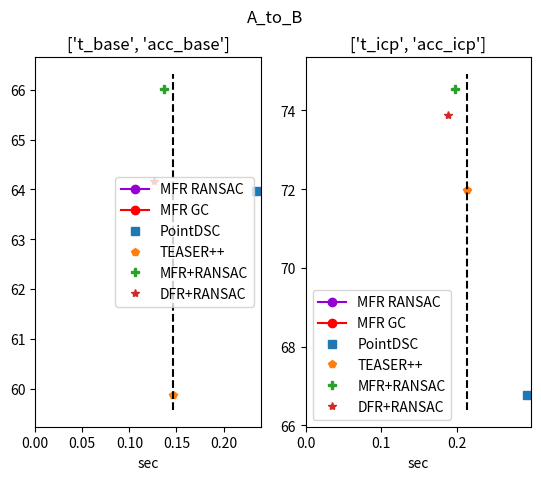
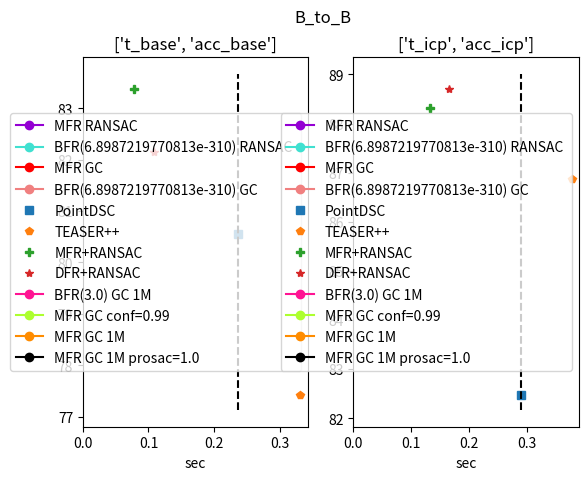

Source code (Python) for these figures, in order:
from sys import platform
import numpy as np
import matplotlib.pyplot as plt

d = { k:i for i,k in enumerate(['iters','BFR','t_base', 'acc_base', 't_icp', 'acc_icp', 'GC', 'prosac', 'conf'])}
flds  = [['t_base', 'acc_base'], ['t_icp', 'acc_icp']]

def parse_summary(filename):
    try:
        with open(filename, 'r') as fid:
            text = fid.read().splitlines()
    except:
        return np.empty([1,len(d.keys())])

    alg_name = 'dummy'

    data_list = []
    for line in text:    
        if line.startswith('==>'):
            cur_row = np.zeros(len(d.keys()))
            L = line.replace('.txt','')
            a = L.split()
            b = a[1].split('_')
            cur_row[d['GC']] = (b[1] == 'GC')
            if (b[1] == 'GC'):
                alg_name = 'GC'
                offs = 2
            else:
                alg_name = 'RANSAC'
                offs=0            
            cur_row[d['iters']] = float(b[2+offs].replace('K','000').replace('M','000000'))
            if 'BFR' in b:
                cur_row[d['BFR']] = float(b[b.index('BFR')+1])
            else:
                cur_row[d['BFR']] = -1
            if 'conf' in b:
                cur_row[d['conf']] = float(b[b.index('conf')+1])
            else:
                cur_row[d['conf']] = 0.999 # default
            if 'prosac' in b:
                cur_row[d['prosac']] = 1
            else:
                cur_row[d['prosac']] = 0

        if line.startswith(alg_name + "+ICP"): 
            a = line.split(',')            
            cur_row[d['t_icp']] = float(a[-1].split()[-1])
            cur_row[d['acc_icp']] = float(a[0].split()[-1][:-1])            
            data_list.append(cur_row)

        elif line.startswith(alg_name):
            a = line.split(',')
            cur_row[d['t_base']] = float(a[-2].split()[-1])
            cur_row[d['acc_base']] = float(a[0].split()[-1][:-1])        

    data = np.vstack(data_list)
    return data

def A_to_B():
    ref_names = ['DGR', 'PointDSC', 'TEASER++', 'MFR+RANSAC', 'DFR+RANSAC']
    ref_data = np.array([[0,0, 44.95, 0.418, 48.07, 0.462],
        [0,0,63.97,0.234,66.78,0.293],
        [0,0,59.88,0.146,71.99,0.213],
        [0,0,66.01,0.137,74.54,0.197],
        [0,0,64.16,0.126,73.88,0.188]])
    ref_data = ref_data[:,[0,1,3,2,5,4]]

    generic('A_to_B', ref_data, ref_names)


def B_to_B():
    ref_names = ['DGR', 'PointDSC', 'TEASER++', 'MFR+RANSAC', 'DFR+RANSAC']
    ref_data = np.array([
        [0,0, 57.91,0.453,61.81,0.494],
        [0,0,80.56,0.236,82.48,0.290],
        [0,0,77.43,0.331,86.88,0.378],
        [0,0,83.37,0.078,88.31,0.133],
        [0,0,82.14,0.109,88.70,0.165]])
    ref_data = ref_data[:,[0,1,3,2,5,4]]

    generic('B_to_B', ref_data, ref_names)

def draw_line(data, color, *args , label_fields=None):

    is_cur = np.ones(data.shape[0], dtype=bool)
    lbl = ''
    for i in range(0,len(args),2):
        prop = args[i]
        val = float(args[i+1])
        is_cur = is_cur & (data[:,d[prop]]==val)
        if (label_fields is None) or (prop in  label_fields):
            if prop=='iters':
                if val % 10**6 == 0:
                    lbl += f"{int(val / 10**6)}M "
                elif val % 10**3 == 0:
                    lbl += f"{int(val / 10**3)}K "
                else:
                    lbl += f"{prop}={val} "    
            elif prop=='BFR':
                lbl += (f"BFR({val}) " if val>0 else "MFR ")
            elif prop == 'GC':
                lbl += ("GC " if val else "RANSAC ")
            else:
                lbl += f"{prop}={val} "

    cur_data = data[is_cur,:]
    for j in range(2):
        ax = plt.subplot(1,2,j+1)
        ax.plot(cur_data[:,d[flds[j][0]]],
                cur_data[:,d[flds[j][1]]], 
                'o-', 
                c=color,
                label=lbl
        )

def generic(name, ref_data, ref_names):    

    data = parse_summary(f'logs/summary_{name}.txt')
    if name == 'B_to_B':
        more_data = parse_summary('logs/oct28.txt')
        data = np.vstack([data,more_data])

    ord = np.argsort(data[:,d['iters']])
    data = data[ord,:]
    print(data)

    colors = [['darkviolet', 'turquoise', 'lightsteelblue', 'teal', 'blue'], ['red','lightcoral', 'tomato', 'firebrick', 'maroon']]
    symbols = ['v','s','p','P','*']
    plt.figure()
    BFR_vals = np.unique(data[:,d['BFR']])
    for GC in [0,1]:
        for i, BFR in enumerate(BFR_vals):    
            draw_line(data, colors[GC][i], 'BFR', BFR, 'GC', GC, 'prosac', 0, 'conf', 0.999, label_fields=['BFR','GC']) # AD TODO: add 'coherence', 0
    for j in range(2):
        ax = plt.subplot(1,2,j+1)
        plt.title(flds[j])
        plt.xlabel('sec')        
        for ref_i in range(len(ref_names)):
            if ref_names[ref_i] == 'DGR':
                continue
            plt.plot(ref_data[ref_i][d[flds[j][0]]], ref_data[ref_i][d[flds[j][1]]], symbols[ref_i], label=ref_names[ref_i])


    ax = plt.subplot(1,2,1)
    a = ax.axis()
    teaser_t = ref_data[ref_names.index('TEASER++'),d['t_base']]
    dsc_t = ref_data[ref_names.index('PointDSC'),d['t_base']]
    m = min(teaser_t, dsc_t)
    print(m)
    ax.plot([m,m], a[2:],'k--')

    ax = plt.subplot(1,2,2)
    a = ax.axis()
    teaser_t = ref_data[ref_names.index('TEASER++'),d['t_icp']]
    dsc_t = ref_data[ref_names.index('PointDSC'),d['t_icp']]
    m = min(teaser_t, dsc_t)
    ax.plot([m,m], a[2:],'k--')

    if name == 'B_to_B':
        draw_line(data, 'deeppink', 'BFR', 3, 'GC', 1,  'iters', 10**6, 'prosac', 0, label_fields=['BFR','GC','iters'])
        draw_line(data, 'greenyellow', 'BFR', -1, 'GC', 1, 'conf', 0.99, 'prosac', 0, label_fields=['BFR','GC','conf'])
        draw_line(data, 'darkorange', 'BFR', -1, 'GC', 1, 'iters', 10**6, 'prosac', 0, label_fields=['BFR','GC','iters'])
        draw_line(data, 'black', 'BFR', -1, 'GC', 1, 'iters', 10**6, 'prosac', 1, label_fields=['BFR','GC','iters','prosac'])

    for i in range(2):
        ax = plt.subplot(1,2,i+1)
        ax.legend()
        plt.axis([0,None,None,None])

   
    plt.suptitle(name)

def generic_old(name, ref_data, ref_names):    

    data = parse_summary(f'logs/summary_{name}.txt')

    ord = np.argsort(data[:,d['iters']])
    data = data[ord,:]
    print(data)

    colors = [['darkviolet', 'turquoise', 'lightsteelblue', 'teal', 'blue'], ['red','lightcoral', 'tomato', 'firebrick', 'maroon']]
    symbols = ['v','s','p','P','*']
    plt.figure()
    ax = plt.gca()
    flds  = [['t_base', 'acc_base'], ['t_icp', 'acc_icp']]
    BFR_vals = np.unique(data[:,d['BFR']])
    for j in range(2):
        ax = plt.subplot(1,2,j+1)
        for GC in [0,1]:
            for i, BFR in enumerate(BFR_vals):
                is_cur = (data[:,d['BFR']] == BFR) & (data[:,d['GC']] == GC)
                cur_data = data[is_cur,:]    
                lbl = (f"BFR({BFR})" if BFR>0 else "MFR") + ("+GC" if GC else "+RANSAC")
                ax.plot(cur_data[:,d[flds[j][0]]],
                        cur_data[:,d[flds[j][1]]], 
                        'o-', 
                        c=colors[GC][i],
                        label=lbl)
                plt.title(flds[j])
                plt.xlabel('sec')        
        for ref_i in range(len(ref_names)):
            if ref_names[ref_i] == 'DGR':
                continue
            plt.plot(ref_data[ref_i][d[flds[j][0]]], ref_data[ref_i][d[flds[j][1]]], symbols[ref_i], label=ref_names[ref_i])


    ax = plt.subplot(1,2,1)
    a = ax.axis()
    teaser_t = ref_data[ref_names.index('TEASER++'),d['t_base']]
    dsc_t = ref_data[ref_names.index('PointDSC'),d['t_base']]
    m = min(teaser_t, dsc_t)
    print(m)
    ax.plot([m,m], a[2:],'k--')

    ax = plt.subplot(1,2,2)
    a = ax.axis()
    teaser_t = ref_data[ref_names.index('TEASER++'),d['t_icp']]
    dsc_t = ref_data[ref_names.index('PointDSC'),d['t_icp']]
    m = min(teaser_t, dsc_t)
    ax.plot([m,m], a[2:],'k--')

    if name == 'B_to_B':
        more_data = parse_summary('logs/oct28.txt')
        data = np.vstack([data,more_data])
        ord = np.argsort(data[:,d['iters']])
        data = data[ord,:]

        def show(mask, lbl, color):
            cur_data = data[mask,:]
            for j in range(2):
                ax = plt.subplot(1,2,j+1)
                ax.plot(cur_data[:,d[flds[j][0]]],
                        cur_data[:,d[flds[j][1]]], 
                        'o-', 
                        c=color,
                        label=lbl
                )

        is_cur = (data[:,d['GC']]==1) & (data[:,d['BFR']]==3) & (data[:,d['iters']]==10**6) & (data[:,d['prosac']]==0)
        show(is_cur, 'BFR(3.0)+GC 1M (conf)', 'deeppink')
        is_cur = (data[:,d['GC']]==1) & (data[:,d['BFR']]==-1) & (data[:,d['conf']]==0.99) & (data[:,d['prosac']]==0)
        show(is_cur, 'MFR+GC conf=0.99', 'greenyellow')
        is_cur = (data[:,d['GC']]==1) & (data[:,d['BFR']]==-1) & (data[:,d['iters']]==1000000) & (data[:,d['prosac']]==0)
        show(is_cur, 'MFR+GC 1M (conf)', 'darkorange')
        is_cur = (data[:,d['GC']]==1) & (data[:,d['BFR']]==-1) & (data[:,d['iters']]==1000000) & (data[:,d['prosac']]==1)
        show(is_cur, 'MFR+GC 1M prosac', 'black')


    for i in range(2):
        ax = plt.subplot(1,2,i+1)
        ax.legend()
        plt.axis([0,None,None,None])

    
    plt.suptitle(name)

        
A_to_B()            
B_to_B()
plt.show()
